Run: headless pygame with SDL's dummy video driver; simulated clock (each Clock.tick advances the game by its frame time, no real sleeping); random seed 0; keys injected as events and as key.get_pressed() state; mouse plan: one left click at the window centre at the start of phase 2, then a move to the lower-right quarter at the start of phase 3.
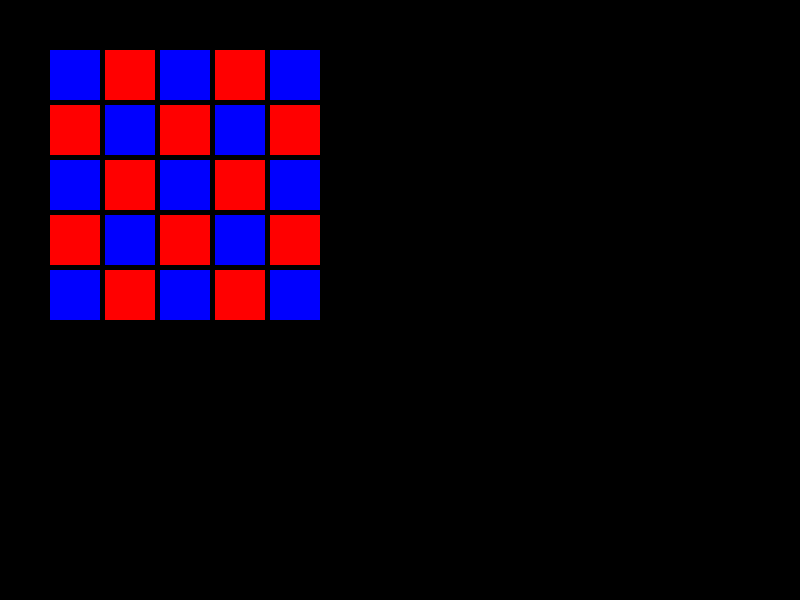
Frame 1 of 4 · flips 1–60 · no input
Frame 2 of 4 · flips 61–180 · clicked the window centre · tapped SPACE, RETURN · held RIGHT (→), D · screen unchanged from frame 1, image omitted
Frame 3 of 4 · flips 181–300 · moved the mouse to the lower-right quarter · held DOWN (↓), S · screen unchanged from frame 2, image omitted
Frame 4 of 4 · flips 301–420 · held LEFT (←), A, UP (↑), W · screen unchanged from frame 3, image omitted

The pygame program that drew these frames:

"""Render a board in Pygame.
Copyright 2018 Mark Mitterdorfer

Class to render the board game in Pygame.
"""

import pygame
import sys
from pygame.locals import *

BLACK = (0, 0, 0)
RED = (255, 0, 0)
BLUE = (0, 0, 255)
GREEN = (0, 255, 0)
GREY = (96, 96, 96)
LBLUE = (68, 68, 255)
LRED = (255, 68, 68)
BROWN = (102, 51, 0)


class RenderBoard(object):
    """Class to render the board to a Pygame surface.

    Attributes:
        rows (int): Number of rows in the board.
        columns (int): Number of columns in the board.
        box_width (int): Width of individual *square* box in the board.
        margin_width (int, optional): Width of margins between individual boxes in the board.
        pygame_surface (pygame.Surface): Reference to Pygame surface.
        board_x (int): X placement of the board.
        board_y (int): Y placement of the board.
        board_width (int, optional): Board width.
        board_height (int): Board height.
        box_mapping (dict): int -> colour mapping for the boxes

    """

    def __init__(self, pygame_surface, board_x, board_y, rows, columns, box_mapping, box_width=20, margin_width=5):
        self.rows = rows
        self.columns = columns
        self.box_width = box_width
        self.margin_width = margin_width
        self.pygame_surface = pygame_surface
        self.box_mapping = box_mapping

        # x,y placement of the board
        self.board_x = board_x
        self.board_y = board_y

        # Total width and height of board
        self.board_width = self.columns * self.box_width + (self.columns - 1) * self.margin_width
        self.board_height = self.rows * self.box_width + (self.rows - 1) * self.margin_width

    def draw_board(self, game_board):
        """Draw board to the Pygame surface.

        Args:
            game_board (list): List containing a game board state. len(game_board) == rows * columns.

        """
        assert len(game_board) == self.rows * self.columns
        curr_x = self.board_x
        curr_y = self.board_y

        for y in range(self.rows):
            for x in range(self.columns):
                # Get the box as an offset in the board and then obtain the box mapping
                # this can be a function call or a colour.
                # E.g: board[1] = box1 = 1 -> BLUE, board[2] = box2 = 3 -> foo()
                offset = x + y * self.columns
                box = game_board[offset]
                # Draw a row of boxes
                pygame.draw.rect(self.pygame_surface, self.box_mapping[box],
                                 (curr_x, curr_y, self.box_width, self.box_width))
                curr_x += self.box_width + self.margin_width

            # Start new row
            curr_x = self.board_x
            curr_y += self.box_width + self.margin_width

    def mouse_in_board(self, mouse_x, mouse_y):
        """Check if the mouse coordinates fall within the board.

        Args:
            mouse_x (int): X mouse coordinate.
            mouse_y (int): Y mouse coordinate.

        Returns:
            True if successful, False otherwise.

        """
        if (self.board_x <= mouse_x <= self.board_x + self.board_width) and \
                (self.board_y <= mouse_y <= self.board_y + self.board_height):
            return True

        return False

    def mouse_in_margin(self, mouse_x, mouse_y, box_x, box_y):
        """Determine if the mouse is inside a margin of the board.
        A margin is a "dead" zone of the board.

        Args:
            mouse_x (int): X mouse coordinate.
            mouse_y (int): Y mouse coordinate.
            box_x (int): X location of box in the board.
            box_y (int): Y location of box in the board.

        Returns:
            True if successful, False otherwise.

        """
        # Use get_box_coord() to get box_x and box_y
        if (box_x+1) * self.box_width + box_x * self.margin_width < (mouse_x - self.board_x) \
                < (box_x+1) * self.box_width + (box_x+1) * self.margin_width:
            return True
        if (box_y+1) * self.box_width + box_y * self.margin_width < (mouse_y - self.board_y) \
                < (box_y+1) * self.box_width + (box_y+1) * self.margin_width:
            return True

        return False

    def get_box_coord(self, mouse_x, mouse_y):
        """Determine the X, Y location of a box inside a board from the mouse coordinates.

        Args:
            mouse_x (int): X mouse coordinate.
            mouse_y (int): Y mouse coordinate.

        Returns:
            box_x (int): X location of box in the board.
            box_y (int): Y location of box in the board.

        """
        box_x = (mouse_x - self.board_x) // (self.box_width + self.margin_width)
        box_y = (mouse_y - self.board_y) // (self.box_width + self.margin_width)

        return box_x, box_y

    def draw_box(self, box_x, box_y, colour):
        """Draw an individual box in the board based on box coordinates to the Pygame surface.

        Args:
            box_x (int): X location of box in the board.
            box_y (int): Y location of box in the board.
            colour (tuple): (R,G,B).

        """
        x = box_x * self.box_width + box_x * self.margin_width + self.board_x
        y = box_y * self.box_width + box_y * self.margin_width + self.board_y
        pygame.draw.rect(self.pygame_surface, colour, (x, y, self.box_width, self.box_width))

    def draw_margin_box(self, box_x, box_y, colour):
        """Draw a box spanning the margin in the board based on box coordinates to the Pygame surface.
        One can create a "box highlight" effect by first calling this method followed by draw_box().
        There is an issue with calling draw.rect(... thickness) in that is renders a strange thickness and
        seems to be incorrect.

        Args:
            box_x (int): X location of box in the board.
            box_y (int): Y location of box in the board.
            colour (tuple): (R,G,B).

        """
        x = box_x * self.box_width + box_x * self.margin_width - self.margin_width + self.board_x
        y = box_y * self.box_width + box_y * self.margin_width - self.margin_width + self.board_y
        pygame.draw.rect(self.pygame_surface, colour, (x, y, self.box_width + 2*self.margin_width,
                                                       self.box_width + 2*self.margin_width))


def main():
    start_x = 50
    start_y = 50

    mouse_x = 0
    mouse_y = 0

    rows = 5
    columns = 5

    box_mapping = {0: BLACK, 1: BLUE, 2: RED}

    BOARD = [1 if i % 2 == 0 else 2 for i in range(rows * columns)]
    print("BOARD:", BOARD)

    box_width = 50
    margin_width = 5

    pygame.init()

    display = pygame.display.set_mode((800, 600), 0, 32)

    pygame.display.set_caption("Isolation")

    board = RenderBoard(display, start_x, start_y, rows, columns, box_mapping, box_width, margin_width)

    board.draw_board(BOARD)

    while True:
        for event in pygame.event.get():
            if event.type == QUIT:
                pygame.quit()
                sys.exit()
            elif event.type == KEYDOWN:  # Key "r" for refresh is pressed
                if event.key == K_r:
                    board.draw_board(BOARD)
            #elif event.type == MOUSEMOTION:
            #    mouse_x, mouse_y = event.pos
            elif event.type == MOUSEBUTTONDOWN:
                mouse_x, mouse_y = pygame.mouse.get_pos()

                if board.mouse_in_board(mouse_x, mouse_y):
                    box_x, box_y = board.get_box_coord(mouse_x, mouse_y)
                    if board.mouse_in_margin(mouse_x, mouse_y, box_x, box_y):
                        print("Margin")
                    else:
                        # Do action only if within the board, on a box, and not
                        # in the margin of the board
                        print(mouse_x, mouse_y, "->", box_x, box_y)
                        board.draw_margin_box(box_x, box_y, GREEN)
                        board.draw_box(box_x, box_y, BLUE)
                else:
                    print(mouse_x, mouse_y, "->", -1, -1)

        pygame.display.update()


if __name__ == "__main__":
    main()
